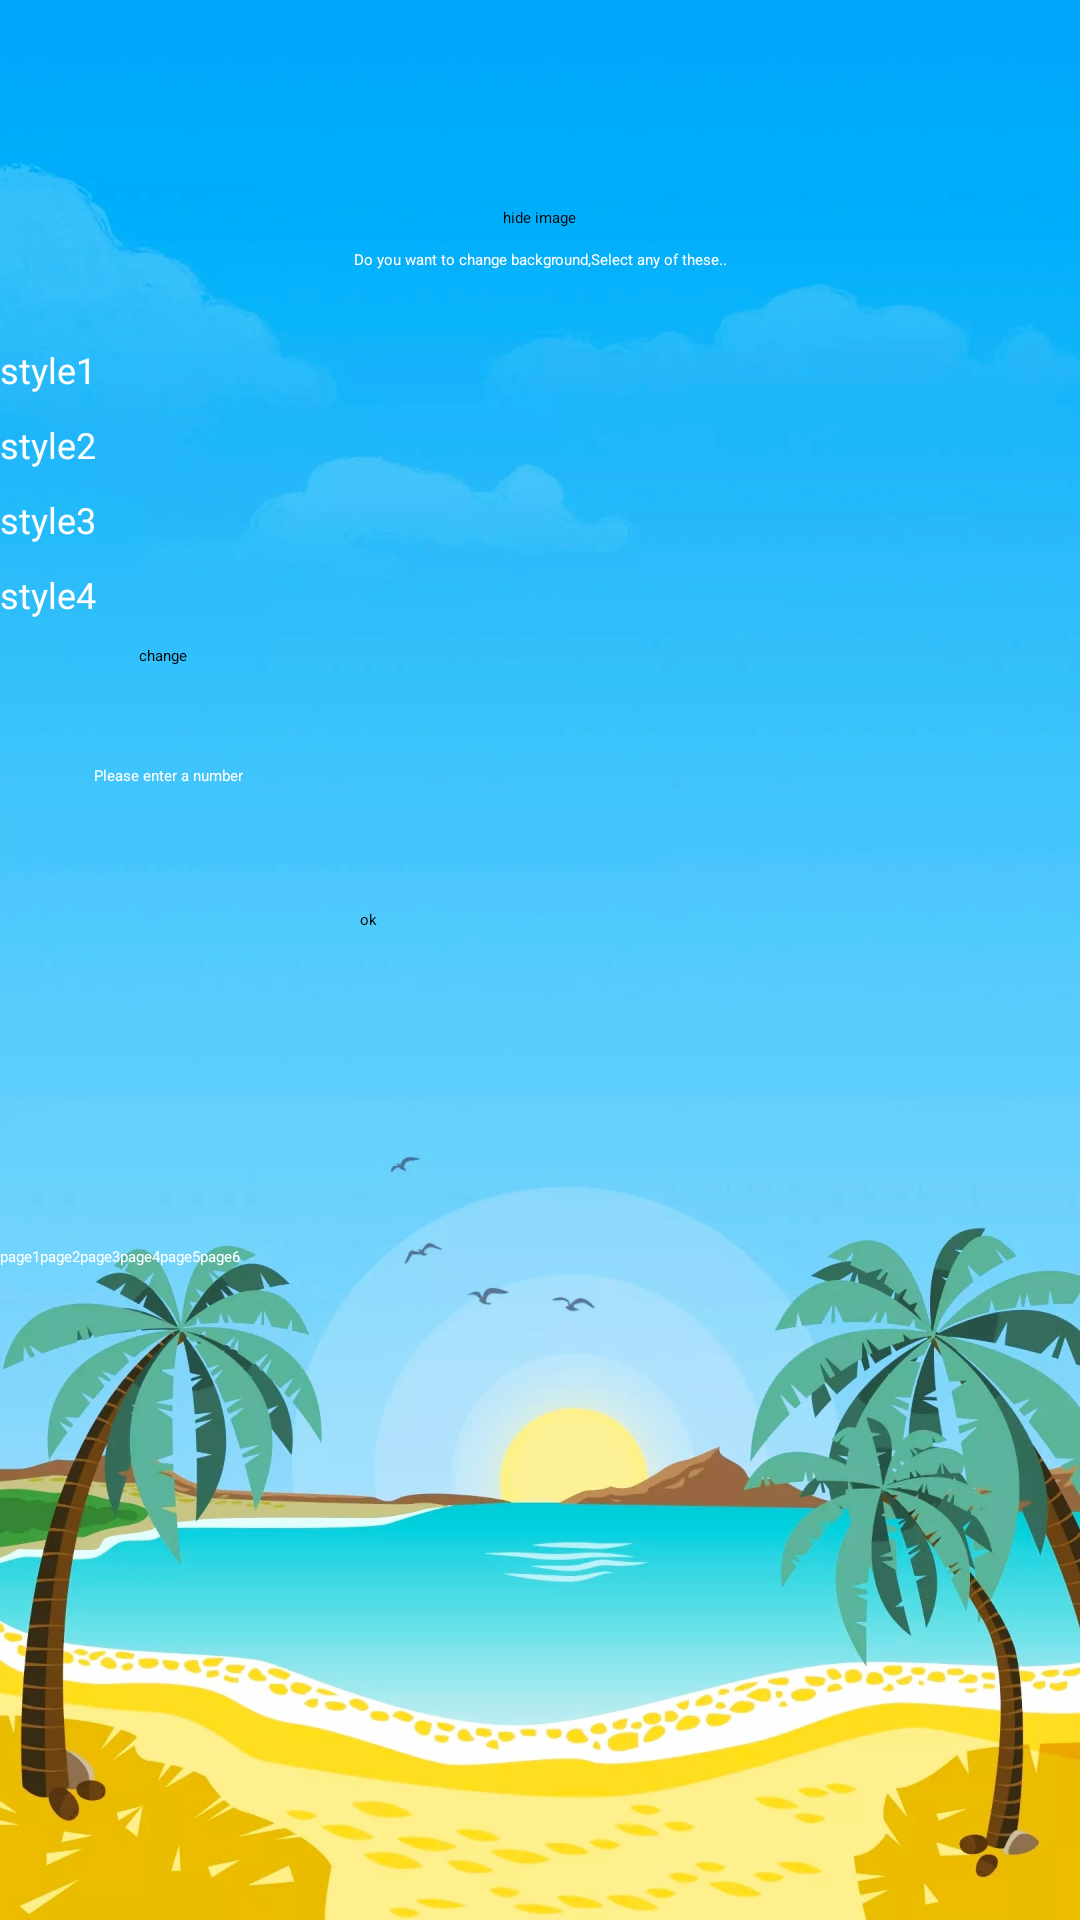

Write the Android layout XML for this screen, with the resource values it uses.
<!-- AndroidManifest.xml: application theme Theme.Practise1 -->
<!-- res/layout/activity_main.xml -->
<?xml version="1.0" encoding="utf-8"?>
<LinearLayout xmlns:android="http://schemas.android.com/apk/res/android"
    xmlns:app="http://schemas.android.com/apk/res-auto"
    xmlns:tools="http://schemas.android.com/tools"
    android:id="@+id/linear"
    android:layout_width="match_parent"
    android:layout_height="match_parent"
    android:background="@drawable/view"
    android:gravity="center_horizontal"
    android:orientation="vertical"
    tools:context=".MainActivity">

    <ImageView
        android:id="@+id/image1"
        android:layout_width="154dp"
        android:layout_height="69dp"
        android:src="@drawable/exam" />

    <ToggleButton
        android:id="@+id/toggleButton"
        android:layout_width="wrap_content"
        android:layout_height="wrap_content"
        android:text="ToggleButton"
        android:textOff="hide image"
        android:textOn="show image" />

    <LinearLayout
        android:layout_width="match_parent"
        android:layout_height="wrap_content"
        android:orientation="horizontal">

        <TextView
            android:id="@+id/age"
            android:layout_width="361dp"
            android:layout_height="match_parent"
            android:layout_weight="1"
            android:text="Select your age group"
            android:textColor="@color/white"
            android:textSize="16sp" />

        <Spinner
            android:id="@+id/spinner"
            android:layout_width="match_parent"
            android:layout_height="wrap_content"
            android:layout_weight="1" />
    </LinearLayout>

    <TextView
        android:id="@+id/txtage"
        android:layout_width="match_parent"
        android:layout_height="wrap_content"
        android:gravity="center_horizontal"
        android:textColor="@color/white" />

    <TextView
        android:id="@+id/colorchange"
        android:layout_width="match_parent"
        android:layout_height="32dp"
        android:gravity="center_horizontal"
        android:text="Do you want to change background,Select any of these.."
        android:textColor="@color/white" />

    <RadioGroup
        android:id="@+id/group"
        android:layout_width="match_parent"
        android:layout_height="wrap_content">

        <RadioButton
            android:id="@+id/picture1"
            android:layout_width="match_parent"
            android:layout_height="25dp"
            android:text="style1"
            android:textColor="@color/white"
            android:textSize="12sp" />

        <RadioButton
            android:id="@+id/picture2"
            android:layout_width="match_parent"
            android:layout_height="25dp"
            android:text="style2"
            android:textColor="@color/white"
            android:textSize="12sp" />

        <RadioButton
            android:id="@+id/picture3"
            android:layout_width="match_parent"
            android:layout_height="25dp"
            android:text="style3"
            android:textColor="@color/white"
            android:textSize="12sp" />

        <RadioButton
            android:id="@+id/picture4"
            android:layout_width="match_parent"
            android:layout_height="25dp"
            android:checked="true"
            android:text="style4"
            android:textColor="@color/white"
            android:textSize="12sp" />

    </RadioGroup>


    <Button
        android:id="@+id/change"
        android:layout_width="267dp"
        android:layout_height="40dp"
        android:backgroundTint="@color/white"
        android:text="change"
        android:textColor="@color/black" />

    <EditText
        android:id="@+id/name"
        android:layout_width="297dp"
        android:layout_height="48dp"
        android:hint="Please enter a number"
        android:inputType="textPersonName"
        android:textColor="@color/white"
        android:textColorHint="@color/white" />

    <Button
        android:id="@+id/ok"
        android:layout_width="120dp"
        android:layout_height="wrap_content"
        android:backgroundTint="@color/design_default_color_on_primary"
        android:text="ok"
        android:textColor="@color/black" />

    <TextView
        android:id="@+id/ans1"
        android:layout_width="wrap_content"
        android:layout_height="wrap_content"
        android:padding="5dp"
        android:textColor="@color/white"
        android:textSize="20sp" />

    <TextView
        android:id="@+id/question"
        android:layout_width="wrap_content"
        android:layout_height="30dp"
        android:gravity="center_horizontal"
        android:textColor="@color/white"
        android:textSize="20sp" />

    <CheckBox
        android:id="@+id/yes"
        android:layout_width="109dp"
        android:layout_height="wrap_content"
        android:textColor="@color/white" />

    <CheckBox
        android:id="@+id/no"
        android:layout_width="110dp"
        android:layout_height="wrap_content"
        android:textColor="@color/white" />

    <TextView
        android:id="@+id/answer"
        android:layout_width="wrap_content"
        android:layout_height="wrap_content"
        android:gravity="center_horizontal"
        android:textColor="@color/white"
        android:textSize="18sp" />

    <HorizontalScrollView
        android:layout_width="match_parent"
        android:layout_height="wrap_content">

        <LinearLayout
            android:layout_width="wrap_content"
            android:layout_height="50dp"
            android:orientation="horizontal">

            <Button
                android:id="@+id/page1"
                android:layout_width="wrap_content"
                android:layout_height="wrap_content"
                android:layout_weight="1"
                android:backgroundTint="@color/black"
                android:text="page1"
                android:textColor="@color/white" />

            <Button
                android:id="@+id/page2"
                android:layout_width="wrap_content"
                android:layout_height="wrap_content"
                android:layout_weight="1"
                android:backgroundTint="@color/black"
                android:text="page2"
                android:textColor="@color/white" />

            <Button
                android:id="@+id/page3"
                android:layout_width="wrap_content"
                android:layout_height="wrap_content"
                android:layout_weight="1"
                android:backgroundTint="@color/black"
                android:text="page3"
                android:textColor="@color/white" />

            <Button
                android:id="@+id/page4"
                android:layout_width="wrap_content"
                android:layout_height="wrap_content"
                android:layout_weight="1"
                android:backgroundTint="@color/black"
                android:text="page4"
                android:textColor="@color/white" />

            <Button
                android:id="@+id/page5"
                android:layout_width="wrap_content"
                android:layout_height="wrap_content"
                android:layout_weight="1"
                android:backgroundTint="@color/black"
                android:text="page5"
                android:textColor="@color/white" />

            <Button
                android:id="@+id/page6"
                android:layout_width="wrap_content"
                android:layout_height="wrap_content"
                android:layout_weight="1"
                android:backgroundTint="@color/black"
                android:text="page6"
                android:textColor="@color/white" />
        </LinearLayout>
    </HorizontalScrollView>

    <TextView
        android:id="@+id/txtpersonName"
        android:layout_width="match_parent"
        android:layout_height="50dp"
        android:gravity="center"
        android:textColor="@color/white"
        android:textSize="22sp"
        android:textStyle="bold|italic" />

</LinearLayout>
<!-- resources referenced by this layout -->
<resources>
  <!-- drawable view: jpeg bitmap (drawable, 273046 bytes) -->
  <style name="Theme.Practise1" parent="Theme.MaterialComponents.DayNight.DarkActionBar">
          
          <item name="colorPrimary">@color/purple_200</item>
          <item name="colorPrimaryVariant">@color/purple_700</item>
          <item name="colorOnPrimary">@color/white</item>
          
          <item name="colorSecondary">@color/teal_200</item>
          <item name="colorSecondaryVariant">@color/teal_200</item>
          <item name="colorOnSecondary">@color/black</item>
          
          <item name="android:statusBarColor" tools:targetApi="l">?attr/colorPrimaryVariant</item>
          
      </style>
  <!-- not gathered from this repository: default colours our renderer supplied (Android Studio template values) -->
  <color name="purple_200">#FFBB86FC</color>
  <color name="purple_700">#FF3700B3</color>
  <color name="teal_200">#FF03DAC5</color>
  <color name="black">#FF000000</color>
  <color name="white">#FFFFFFFF</color>
</resources>
